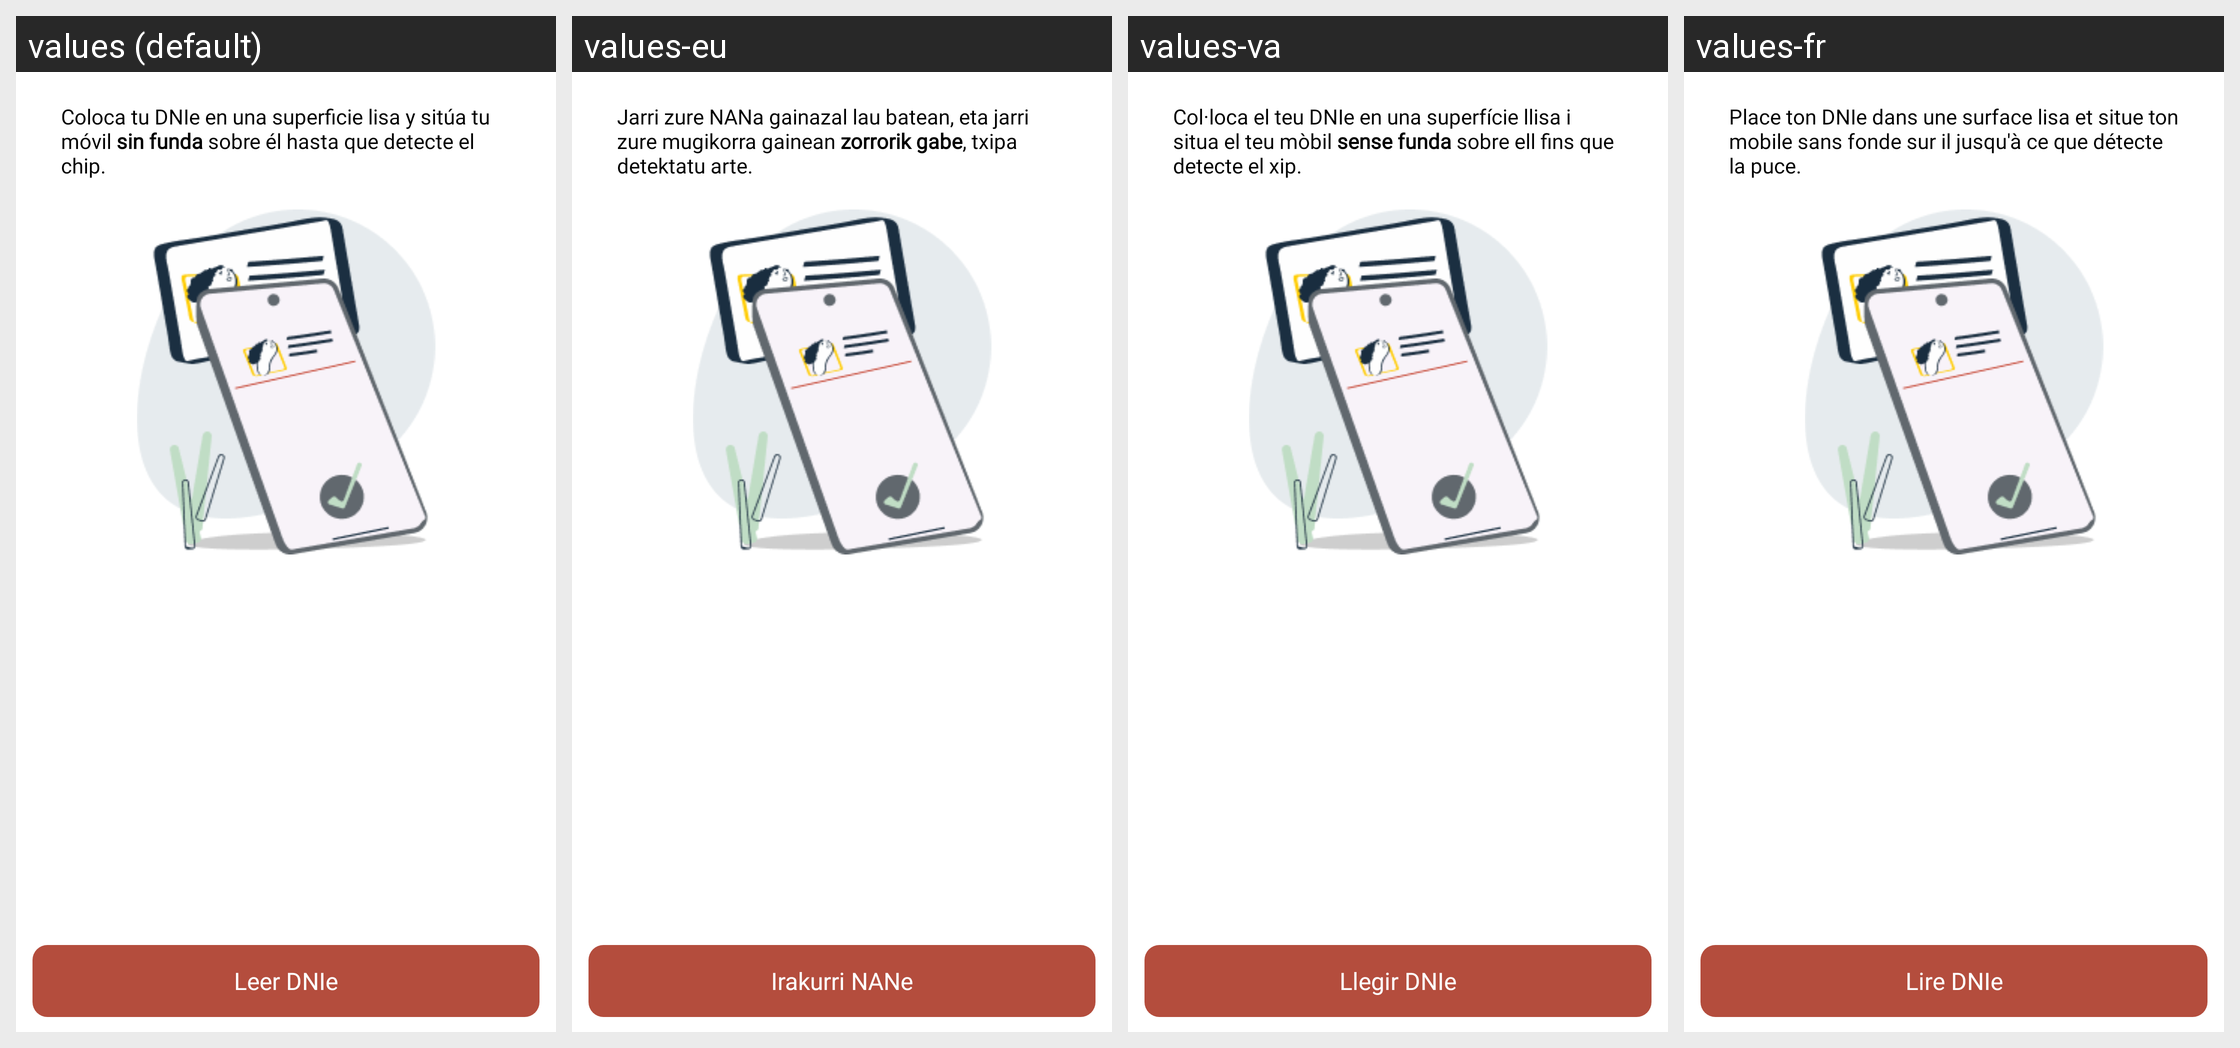

The Android screen above is rendered under several locales of the same app. Produce the string resources it draws, with the default and per-locale values.
Android screen res/layout/fragment_signdnie_step3.xml rendered under 4 locales, left to right: values (default), values-eu, values-va, values-fr. Device: Nexus 5 (rendered at 1080×1920; each locale shown at half size, 540×960, under a caption strip naming it); theme Theme.AppCompat.NoActionBar.
Other locales in the repository, not shown: values-ast, values-ca, values-en, values-ga, values-gl.
Strings drawn on this screen, with the default value and each locale's value (text and hints the layout hard-codes, and strings that could not be matched under every locale, appear in the picture but are not listed):

read_dnie_with_smartphone_desc
  values: Coloca tu DNIe en una superficie lisa y sitúa tu móvil sin funda sobre él hasta que detecte el chip.
  values-eu: Jarri zure NANa gainazal lau batean, eta jarri zure mugikorra gainean zorrorik gabe, txipa detektatu arte.
  values-va: Col·loca el teu DNIe en una superfície llisa i situa el teu mòbil sense funda sobre ell fins que detecte el xip.
  values-fr: Place ton DNIe dans une surface lisa et situe ton mobile sans fonde sur il jusqu'à ce que détecte la puce.

read_dnie
  values: Leer DNIe
  values-eu: Irakurri NANe
  values-va: Llegir DNIe
  values-fr: Lire DNIe
